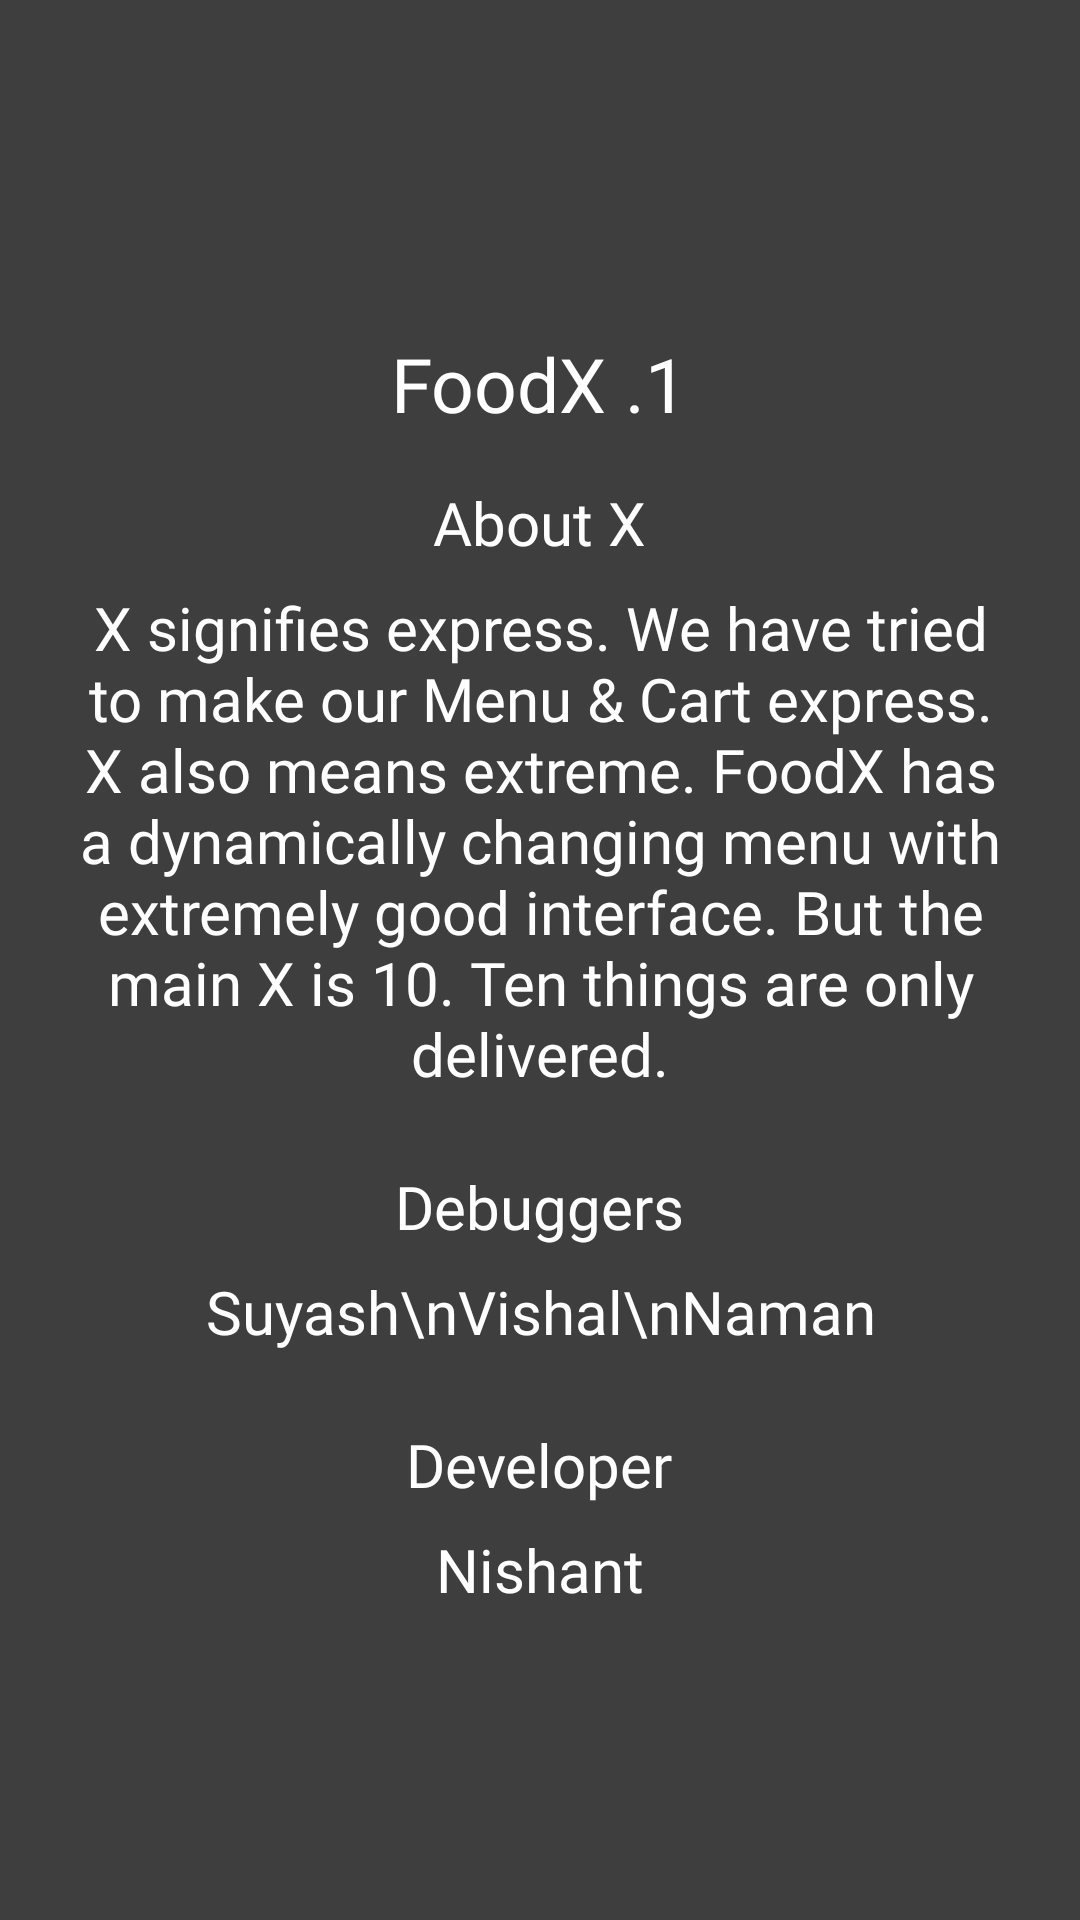

Layout XML and referenced resources for this Android screen:
<!-- AndroidManifest.xml: application theme AppTheme -->
<!-- res/layout/activity_info.xml -->
<?xml version="1.0" encoding="utf-8"?>
<LinearLayout xmlns:android="http://schemas.android.com/apk/res/android"
    xmlns:app="http://schemas.android.com/apk/res-auto"
    xmlns:tools="http://schemas.android.com/tools"
    android:background="#d0141414"
    android:orientation="vertical"
    android:gravity="center"
    android:layout_width="match_parent"
    android:layout_height="match_parent"
    tools:context="com.foodx.nsh.info">

    <TextView
        android:layout_width="wrap_content"
        android:layout_height="wrap_content"
        android:text="FoodX .1"
        android:textColor="#fff"
        android:textSize="25sp"
        android:fontFamily="@font/psb"
        android:layout_marginTop="16dp"
        android:layout_gravity="center"/>

    <TextView
        android:layout_width="wrap_content"
        android:layout_height="wrap_content"
        android:text="About X"
        android:textColor="#fff"
        android:textSize="20sp"
        android:fontFamily="@font/psb"
        android:layout_marginTop="16dp"
        android:layout_gravity="center"/>

    <TextView
        android:layout_width="wrap_content"
        android:layout_height="wrap_content"
        android:paddingLeft="16dp"
        android:paddingRight="16dp"
        android:text="X signifies express. We have tried to make our Menu &amp; Cart express. X also means extreme. FoodX has a dynamically changing menu with extremely good interface. But the main X is 10. Ten things are only delivered."
        android:textColor="#fff"
        android:textAlignment="center"
        android:textSize="20sp"
        android:fontFamily="@font/psi"
        android:layout_margin="8dp"
        android:layout_gravity="center"/>


    <TextView
        android:layout_width="wrap_content"
        android:layout_height="wrap_content"
        android:text="Debuggers"
        android:textColor="#fff"
        android:textSize="20sp"
        android:fontFamily="@font/psb"
        android:layout_marginTop="16dp"
        android:layout_gravity="center"/>

    <TextView
        android:layout_width="wrap_content"
        android:layout_height="wrap_content"
        android:text="Suyash\nVishal\nNaman"
        android:textColor="#fff"
        android:textAlignment="center"
        android:textSize="20sp"
        android:fontFamily="@font/psi"
        android:layout_margin="8dp"
        android:layout_gravity="center"/>

    <TextView
        android:layout_width="wrap_content"
        android:layout_height="wrap_content"
        android:text="Developer"
        android:textColor="#fff"
        android:textSize="20sp"
        android:fontFamily="@font/psb"
        android:layout_marginTop="16dp"
        android:layout_gravity="center"/>

    <TextView
        android:layout_width="wrap_content"
        android:layout_height="wrap_content"
        android:text="Nishant"
        android:textColor="#fff"
        android:textAlignment="center"
        android:textSize="20sp"
        android:fontFamily="@font/psi"
        android:layout_margin="8dp"
        android:layout_gravity="center"/>
</LinearLayout>
<!-- resources referenced by this layout -->
<resources>
  <style name="AppTheme" parent="Theme.AppCompat.Light.NoActionBar">
          <item name="windowActionBar">false</item>
          <item name="windowNoTitle">true</item>
          <item name="colorPrimary">@color/white</item>
          <item name="colorPrimaryDark">@color/white</item>
          <item name="colorAccent">@color/color2</item>
          <item name="android:windowLightStatusBar">true</item>
      </style>
  <color name="white">#ffffff</color>
  <color name="color2">#cddc39</color>
</resources>
